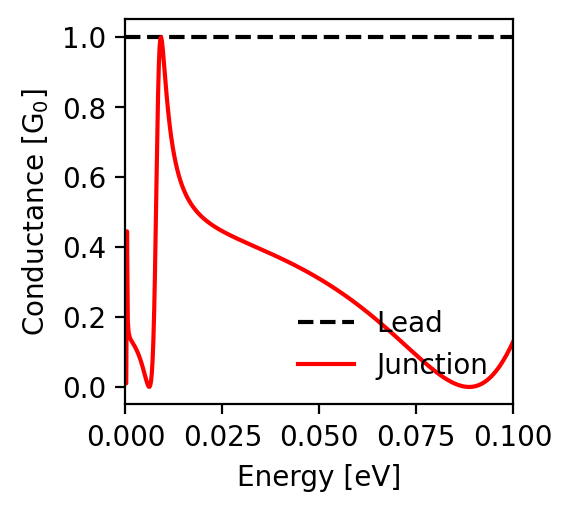

The table this chart was drawn from, first rows:
energy; conductance_lead; conductance_junction
-0.1; 1.0; 0.128
-0.0998; 1.0; 0.124
-0.0996; 1.0; 0.119
-0.0994; 1.0; 0.114
-0.0992; 1.0; 0.11
-0.099; 1.0; 0.106
-0.0988; 1.0; 0.101
-0.0986; 1.0; 0.097
-0.0984; 1.0; 0.093
-0.0982; 1.0; 0.089
-0.098; 1.0; 0.085
-0.0978; 1.0; 0.081
-0.0976; 1.0; 0.077
-0.0974; 1.0; 0.074
-0.0972; 1.0; 0.07
-0.097; 1.0; 0.067
-0.0968; 1.0; 0.063
-0.0966; 1.0; 0.06
-0.0964; 1.0; 0.057
-0.0962; 1.0; 0.054
-0.096; 1.0; 0.051
-0.0958; 1.0; 0.048
-0.0956; 1.0; 0.045
-0.0954; 1.0; 0.042
-0.0952; 1.0; 0.04
-0.095; 1.0; 0.037
-0.0948; 1.0; 0.035
-0.0946; 1.0; 0.032
-0.0944; 1.0; 0.03
-0.0942; 1.0; 0.028
-0.094; 1.0; 0.026
-0.0938; 1.0; 0.024
-0.0936; 1.0; 0.022
-0.0934; 1.0; 0.02
-0.0932; 1.0; 0.018
-0.093; 1.0; 0.017
-0.0928; 1.0; 0.015
-0.0926; 1.0; 0.014
-0.0924; 1.0; 0.012
-0.0922; 1.0; 0.011
-0.092; 1.0; 0.01
-0.0918; 1.0; 0.008
-0.0916; 1.0; 0.007
-0.0914; 1.0; 0.006
-0.0912; 1.0; 0.005
-0.091; 1.0; 0.005
-0.0908; 1.0; 0.004
-0.0906; 1.0; 0.003
-0.0904; 1.0; 0.002
-0.0902; 1.0; 0.002
-0.09; 1.0; 0.001
-0.0898; 1.0; 0.001
-0.0896; 1.0; 0.001
-0.0894; 1.0; 0.0
-0.0892; 1.0; 0.0
-0.089; 1.0; 0.0
-0.0888; 1.0; 0.0
-0.0886; 1.0; 0.0
-0.0884; 1.0; 0.0
-0.0882; 1.0; 0.0
... 941 more rows
